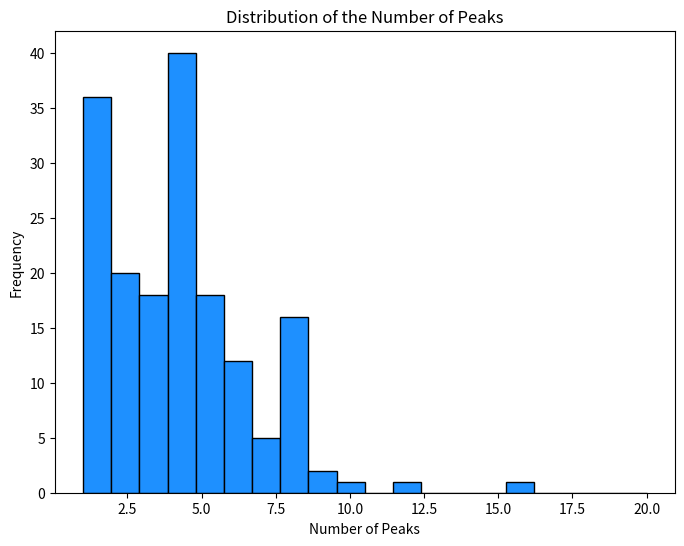

Reproduce this figure in Python.
# Original code adapted from: Maciej Workiewicz
# Source: https://github.com/Mac13kW/NK_model

import numpy as np
import pandas as pd
import matplotlib.pyplot as plt
from itertools import product
from typing import List

def create_interaction_matrix(N: int, K: int) -> np.ndarray:
    """
    Creates a random interaction matrix for NK landscape.

    Parameters:
    - N (int): Number of decision variables.
    - K (int): Number of interactions per variable.

    Returns:
    - np.ndarray: Random interaction matrix of shape (N, N).
    """
    interaction_matrix = np.zeros((N, N), dtype=int)
    for i in range(N):
        if K > 0:
            choices = np.random.choice(N, size=K, replace=False)
            interaction_matrix[i, choices] = 1
    return interaction_matrix

def generate_nk_landscape(N: int) -> np.ndarray:
    """
    Generates a random NK landscape.

    Parameters:
    - N (int): Number of decision variables.

    Returns:
    - np.ndarray: NK landscape matrix of shape (2^N, N).
    """
    num_combinations = 2 ** N
    return np.random.rand(num_combinations, N)

def generate_power_key(N: int) -> np.ndarray:
    """
    Generates a power key for converting binary combinations to indices.

    Parameters:
    - N (int): Number of decision variables.

    Returns:
    - np.ndarray: Power key array of shape (N,).
    """
    return 2 ** np.arange(N)[::-1]

def calculate_fitness(nk_landscape: np.ndarray, interaction_matrix: np.ndarray, current_position: np.ndarray, power_key: np.ndarray) -> np.ndarray:
    """
    Calculate fitness values for each decision variable based on NK landscape.

    Parameters:
    - nk_landscape (np.ndarray): NK landscape data of shape (2**N, N) where N is the number of decision variables.
    - interaction_matrix (np.ndarray): Interaction matrix of shape (N, N) defining interactions among decision variables.
    - current_position (np.ndarray): Current combination of decision variables, represented as a binary array of length N.
    - power_key (np.ndarray): Power key used to find addresses on the landscape, typically calculated as np.power(2, np.arange(N - 1, -1, -1)).

    Returns:
    - np.ndarray: Fitness vector of length N representing fitness values for each decision variable.
    """
    N = len(current_position)
    fitness_vector = np.zeros(N)
    for i in range(N):
        index = np.sum(current_position * interaction_matrix[i] * power_key)
        fitness_vector[i] = nk_landscape[int(index), i]
    return fitness_vector

def create_mount_fuji_landscape(N: int) -> np.ndarray:
    """
    Creates a Mount Fuji landscape with a single global peak.

    Parameters:
    - N (int): Number of decision variables.

    Returns:
    - np.ndarray: Mount Fuji landscape of shape (2^N,).
    """
    num_combinations = 2 ** N
    landscape = np.zeros(num_combinations)
    peak_index = num_combinations // 2
    for i in range(num_combinations):
        distance = np.sum(np.binary_repr(i, width=N) != np.binary_repr(peak_index, width=N))
        landscape[i] = np.exp(-distance)
    return landscape

def simulate_landscape(nk_landscape: np.ndarray, interaction_matrix: np.ndarray, power_key: np.ndarray) -> np.ndarray:
    """
    Simulates the landscape and calculates fitness values for all combinations.

    Parameters:
    - nk_landscape (np.ndarray): The NK landscape.
    - interaction_matrix (np.ndarray): Interaction matrix defining interactions between decision variables.
    - power_key (np.ndarray): Array used to convert binary combinations to indices.

    Returns:
    - np.ndarray: Array containing combinations, fitness vectors, average fitness, local peaks, and global peak.
    """
    N = interaction_matrix.shape[0]
    num_combinations = 2 ** N
    landscape_data = np.zeros((num_combinations, N*2+3))

    for c1, c2 in enumerate(product(range(2), repeat=N)):
        combination_array = np.array(c2)
        fit_vector = calculate_fitness(nk_landscape, interaction_matrix, combination_array, power_key)
        landscape_data[c1, :N] = combination_array
        landscape_data[c1, N:2*N] = fit_vector
        landscape_data[c1, 2*N] = np.mean(fit_vector)

    for c3 in range(num_combinations):
        is_local_peak = 1
        for c4 in range(N):
            neighbor = landscape_data[c3, :N].copy().astype(int)
            neighbor[c4] = 1 - neighbor[c4]
            neighbor_index = np.sum(neighbor * power_key)
            if landscape_data[c3, 2*N] < landscape_data[int(neighbor_index), 2*N]:
                is_local_peak = 0
        landscape_data[c3, 2*N+1] = is_local_peak

    global_peak_index = np.argmax(landscape_data[:, 2*N])
    landscape_data[global_peak_index, 2*N+2] = 1
    return landscape_data

def generate_multiple_nk_landscapes(N: int, num_landscapes: int) -> np.ndarray:
    """
    Generates multiple NK landscapes.

    Parameters:
    - N (int): Number of decision variables.
    - num_landscapes (int): Number of NK landscapes to generate.

    Returns:
    - np.ndarray: 3D array of NK landscapes of shape (num_landscapes, 2**N, N).
    """
    landscapes = np.zeros((num_landscapes, 2**N, N))
    for i in range(num_landscapes):
        landscapes[i] = generate_nk_landscape(N)
    return landscapes

def plot_number_of_peaks_histogram(number_of_peaks):
    """
    Plots the histogram of the number of peaks and saves it as an image file.

    Parameters:
    - number_of_peaks (np.ndarray): Array of the number of peaks in each landscape.

    Returns:
    - None: Saves the histogram plot as an image file.
    """
    plt.figure(1, facecolor='white', figsize=(8, 6), dpi=150)
    plt.hist(number_of_peaks, bins=20, range=(1, 20), color='dodgerblue', edgecolor='black')
    plt.title('Distribution of the Number of Peaks', size=12)
    plt.xlabel('Number of Peaks', size=10)
    plt.ylabel('Frequency', size=10)
    plt.savefig('number_of_peaks_histogram.png')
    plt.close()

def analyze_landscapes_for_N_K_values(N_values: List[int], K_values: List[int], num_landscapes_per_combination: int) -> None:
    """
    Analyzes NK landscapes for different combinations of N and K values.

    Parameters:
    - N_values (list): List of N values (number of decision variables).
    - K_values (list): List of K values (number of interactions per variable).
    - num_landscapes_per_combination (int): Number of landscapes to generate for each (N, K) combination.

    Returns:
    - None: Writes the summary table to a CSV file and plots the distribution of peaks.
    """
    results = []
    all_number_of_peaks = []
    sequence_fitness_records = []

    for N in N_values:
        for K in K_values:
            if K < N:
                number_of_peaks_list = []
                max_values_list = []
                min_values_list = []
                
                for _ in range(num_landscapes_per_combination):
                    if K == 0:
                        landscape_data = create_mount_fuji_landscape(N)
                        
                        # Mount Fuji landscape has one peak
                        number_of_peaks = 1
                        max_value = np.max(landscape_data)
                        min_value = np.min(landscape_data)
                        
                        number_of_peaks_list.append(number_of_peaks)
                        max_values_list.append(max_value)
                        min_values_list.append(min_value)
                        
                        for idx, fitness_value in enumerate(landscape_data):
                            binary_sequence = np.binary_repr(idx, width=N)
                            sequence_fitness_records.append([binary_sequence, fitness_value])
                    else:
                        interaction_matrix = create_interaction_matrix(N, K)
                        power_key = np.power(2, np.arange(N - 1, -1, -1))
                        nk_landscape = np.random.rand(2**N, N)
                        landscape_data = simulate_landscape(nk_landscape, interaction_matrix, power_key)
                        
                        number_of_peaks = np.sum(landscape_data[:, 2*N+1])
                        max_value = np.max(landscape_data[:, 2*N])
                        min_value = np.min(landscape_data[:, 2*N])
                        
                        number_of_peaks_list.append(number_of_peaks)
                        max_values_list.append(max_value)
                        min_values_list.append(min_value)
                        
                        for row in landscape_data:
                            binary_sequence = ''.join(map(str, row[:N].astype(int)))
                            avg_fitness = row[2*N]
                            sequence_fitness_records.append([binary_sequence, avg_fitness])

                all_number_of_peaks.extend(number_of_peaks_list)

                avg_number_of_peaks = np.mean(number_of_peaks_list)
                max_peak_value = np.max(max_values_list)
                min_peak_value = np.min(min_values_list)
                
                results.append([N, K, np.sum(number_of_peaks_list), avg_number_of_peaks, min_peak_value, max_peak_value])
                
    columns = ['N', 'K', 'Total_Peaks', 'Avg_Number_of_Peaks', 'Min_Peak_Value', 'Max_Peak_Value']
    df = pd.DataFrame(results, columns=columns)
    df.to_csv('nk_landscape_analysis.csv', index=False)

    plot_number_of_peaks_histogram(all_number_of_peaks)

    sequence_fitness_df = pd.DataFrame(sequence_fitness_records, columns=['Sequence', 'Fitness'])
    sequence_fitness_df.to_csv('sequence_fitness_values.csv', index=False)

if __name__ == "__main__":
    N_values = [5, 6, 7]  # Example values for N
    K_values = [0, 1, 2, 3, 4, 5]  # Example values for K
    num_landscapes_per_combination = 10  # Number of landscapes to generate per (N, K) combination

    analyze_landscapes_for_N_K_values(N_values, K_values, num_landscapes_per_combination)
